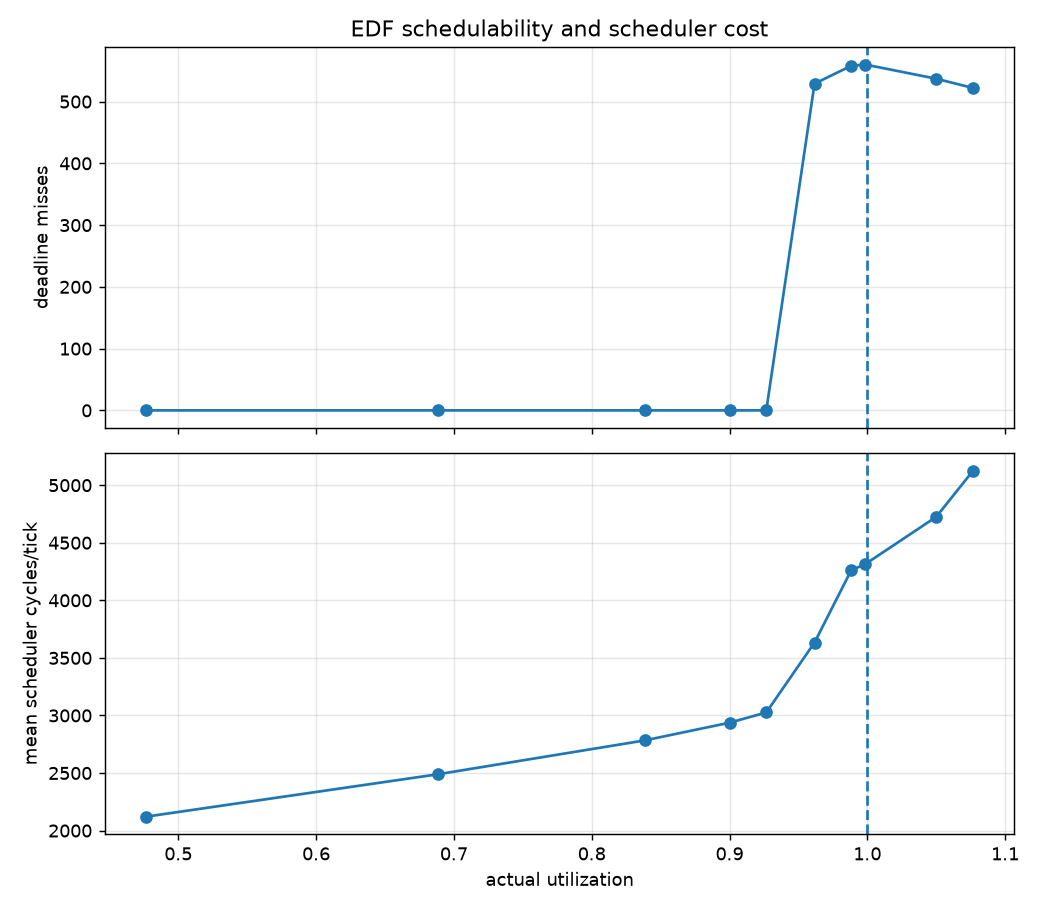

Source data for this figure (header and first rows):
requested_u, actual_u, ticks, misses, sched_count, sched_mean_cyc, sched_min_cyc, sched_max_cyc, C0, C1, C2, T0, T1, T2, done0, done1, done2, expected0, expected1, expected2
0.5, 0.4767, 12014, 0, 12014, 2121, 1132, 17358, 6, 10, 16, 40, 60, 100, 301, 200, 120, 301, 201, 121
0.7, 0.6883, 12013, 0, 12013, 2489, 1132, 18950, 9, 14, 23, 40, 60, 100, 301, 200, 120, 301, 201, 121
0.85, 0.8383, 12015, 0, 12015, 2783, 1134, 19718, 11, 17, 28, 40, 60, 100, 301, 200, 120, 301, 201, 121
0.9, 0.9, 12013, 0, 12013, 2937, 1132, 19946, 12, 18, 30, 40, 60, 100, 301, 200, 120, 301, 201, 121
0.95, 0.9267, 12015, 0, 12015, 3026, 1142, 21678, 12, 19, 31, 40, 60, 100, 301, 200, 120, 301, 201, 121
0.975, 0.9617, 12009, 529, 12009, 3633, 2812, 19978, 13, 19, 32, 40, 60, 100, 291, 199, 119, 301, 201, 121
1.0, 0.9883, 12020, 558, 12020, 4262, 2820, 22370, 13, 20, 33, 40, 60, 100, 276, 195, 119, 301, 201, 121
1.025, 0.9983, 12014, 560, 12014, 4313, 3330, 21378, 13, 20, 34, 40, 60, 100, 269, 193, 119, 301, 201, 121
1.05, 1.05, 12013, 537, 12013, 4725, 2826, 22270, 14, 21, 35, 40, 60, 100, 235, 190, 119, 301, 201, 121
1.1, 1.077, 12014, 522, 12014, 5125, 2914, 22838, 14, 22, 36, 40, 60, 100, 230, 180, 119, 301, 201, 121
